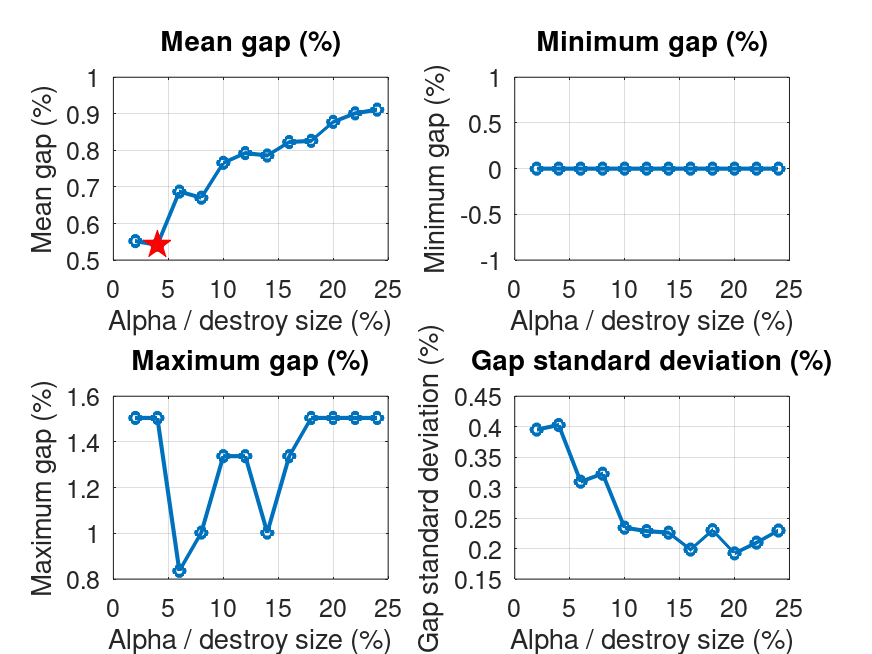

Values plotted in this chart, from the file beside it:
alpha, runs, mean_gap, min_gap, max_gap, std_gap, mean_value, mean_iterations, mean_candidates, mean_feasibility, file
2, 100, 0.5518, 0, 1.505, 0.3952, 601.3, 8936, 3361374939, 315249492, E150_1000.3_r100_lk_dr_dest1_rep0_alpha2…
4, 100, 0.5418, 0, 1.505, 0.4027, 601.2, 8923, 3363745764, 313936400, E150_1000.3_r100_lk_dr_dest1_rep0_alpha4…
6, 100, 0.6873, 0, 0.8361, 0.3098, 602.1, 7260, 3567480127, 283167414, E150_1000.3_r100_lk_dr_dest1_rep0_alpha6…
8, 100, 0.6706, 0, 1.003, 0.3228, 602, 7192, 3590233399, 278302029, E150_1000.3_r100_lk_dr_dest1_rep0_alpha8…
10, 100, 0.7659, 0, 1.338, 0.2343, 602.6, 6654, 3621271570, 273834695, E150_1000.3_r100_lk_dr_dest1_rep0_alpha1…
12, 100, 0.7926, 0, 1.338, 0.2287, 602.7, 6298, 3752024715, 258254102, E150_1000.3_r100_lk_dr_dest1_rep0_alpha1…
14, 100, 0.786, 0, 1.003, 0.2261, 602.7, 6043, 3795854855, 255061972, E150_1000.3_r100_lk_dr_dest1_rep0_alpha1…
16, 100, 0.8227, 0, 1.338, 0.1984, 602.9, 5808, 3876784891, 246376906, E150_1000.3_r100_lk_dr_dest1_rep0_alpha1…
18, 100, 0.8261, 0, 1.505, 0.2302, 602.9, 5624, 3905362481, 242728749, E150_1000.3_r100_lk_dr_dest1_rep0_alpha1…
20, 100, 0.8779, 0, 1.505, 0.1922, 603.2, 5477, 3950266033, 238397735, E150_1000.3_r100_lk_dr_dest1_rep0_alpha2…
22, 100, 0.9013, 0, 1.505, 0.2098, 603.4, 5284, 4010025891, 232379751, E150_1000.3_r100_lk_dr_dest1_rep0_alpha2…
24, 100, 0.9114, 0, 1.505, 0.2297, 603.5, 5154, 4069904793, 226928541, E150_1000.3_r100_lk_dr_dest1_rep0_alpha2…
